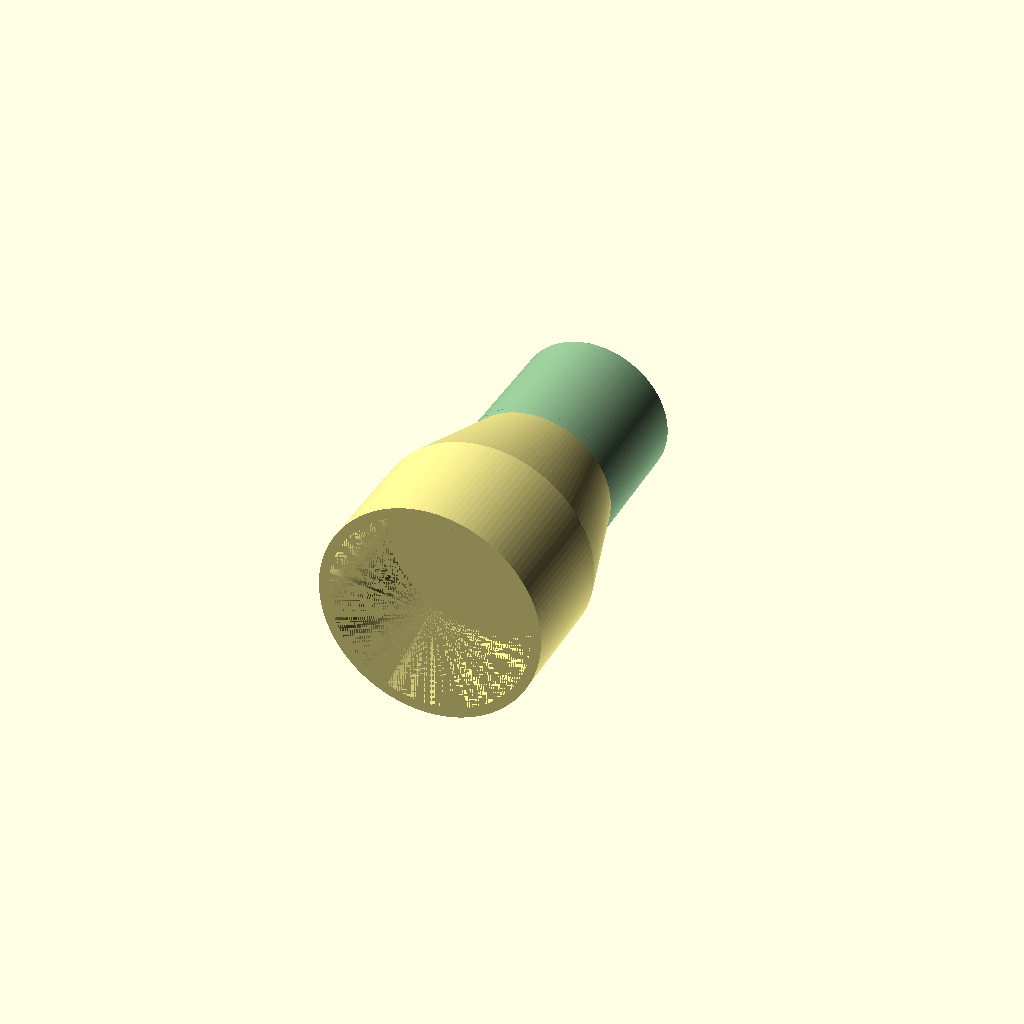
Cell 1: rendered with the file's own defaults.
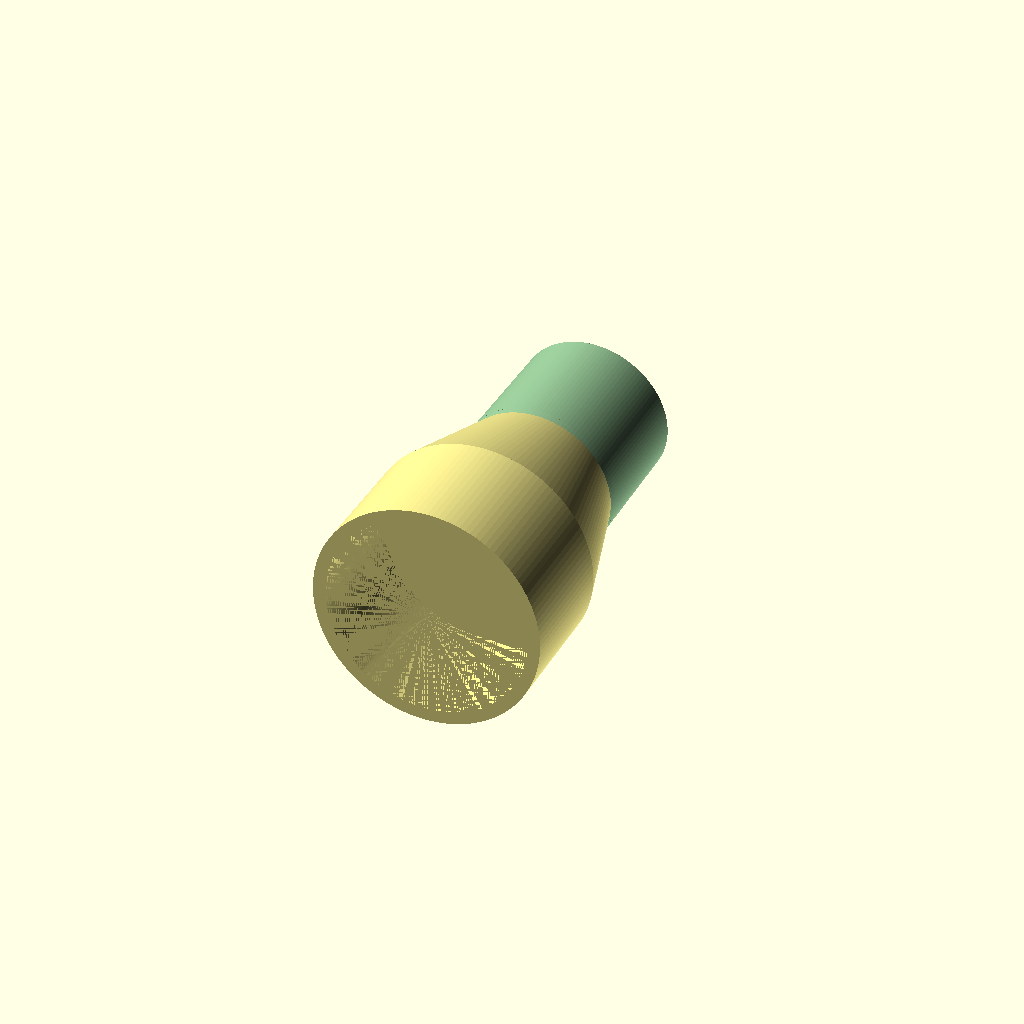
Cell 2: wallThickness = 0.15625 (everything else at default).
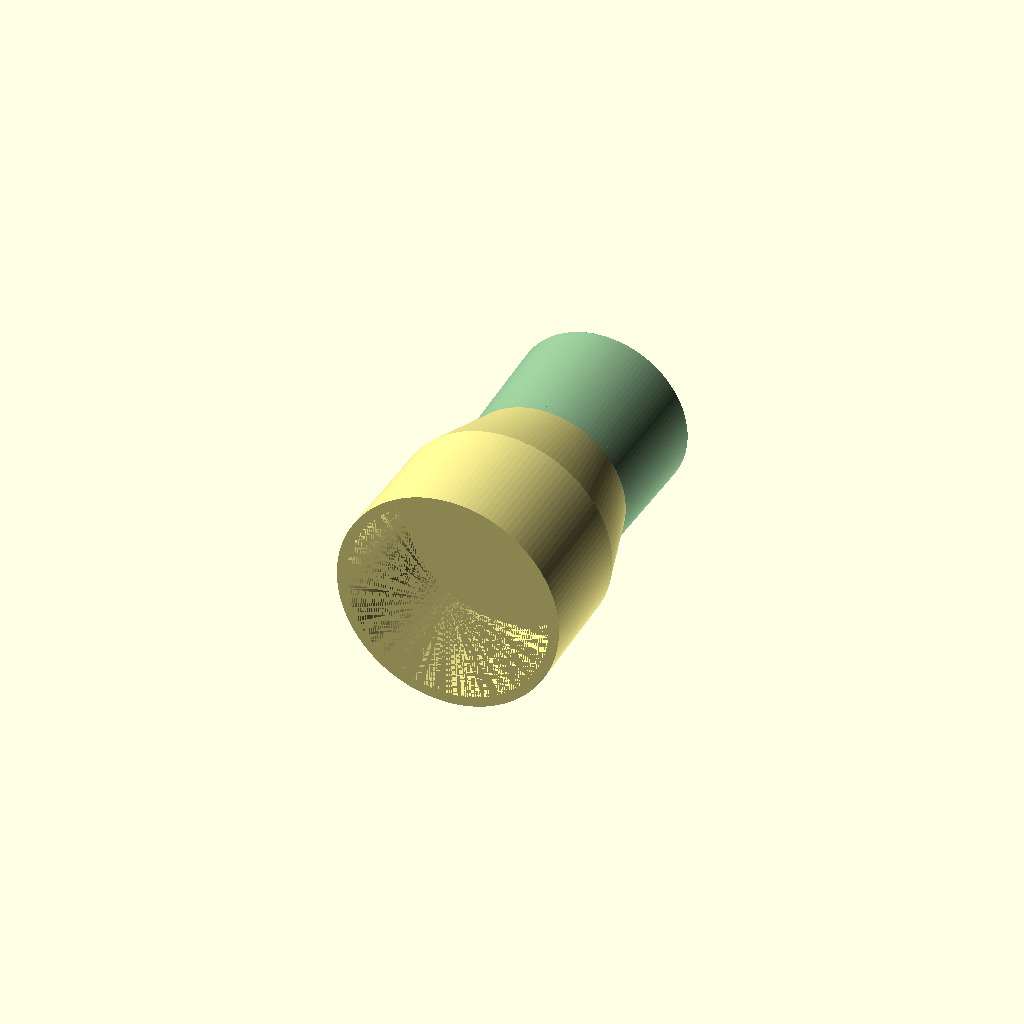
Cell 3: greenDiameterType = "ID" (everything else at default).
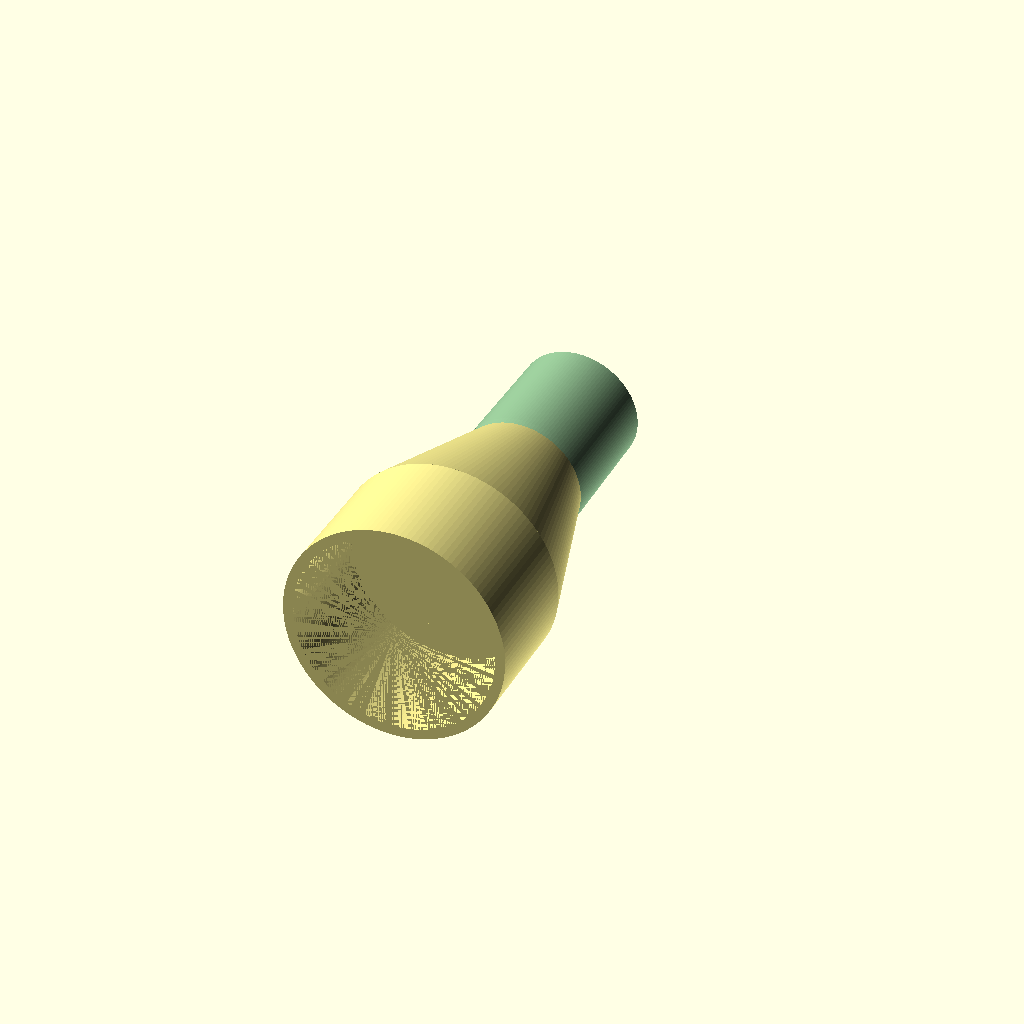
Cell 4: the same model with greenDiameter = 1.5.
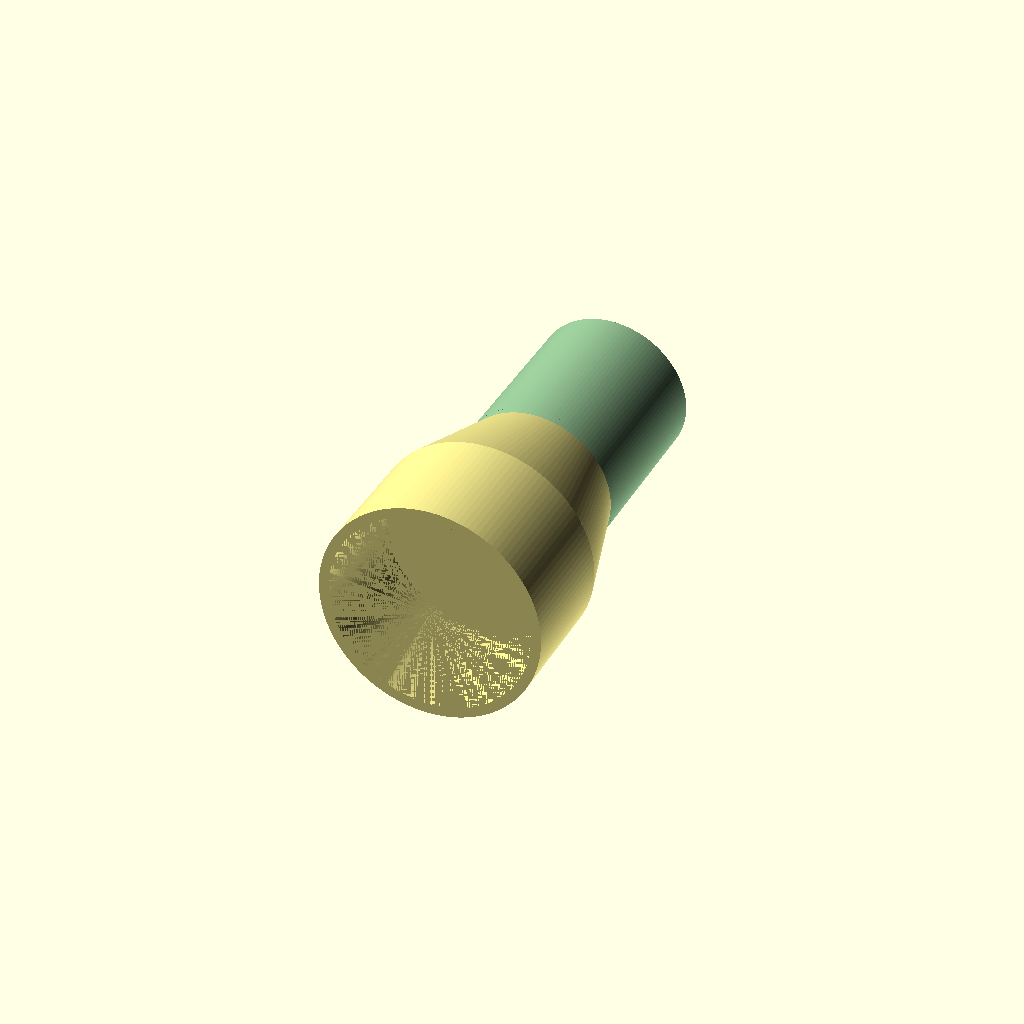
Cell 5: greenSleeveLength = 2 (everything else at default).
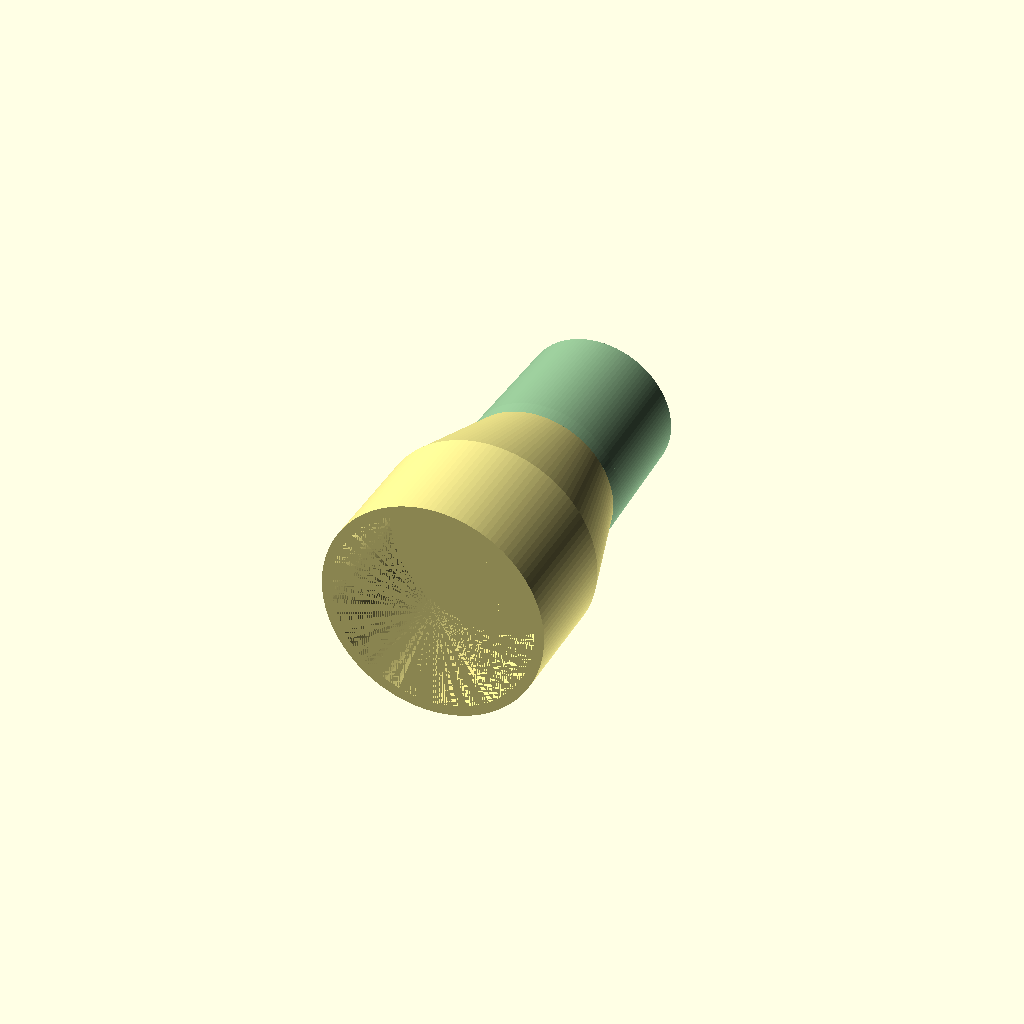
Cell 6 — greenTaper set to 0.125, the other parameters unchanged.
All cells are drawn from one camera (rotation 55°, 0°, 25°, orthographic, colour scheme Cornfield), so only the parameter changes between them.
Source of the model, inputs/thingiverse/files/thing-3713421/43350354/files/VacAdapter02.scad:
// Brian Palmer 2019
// ver 0.1 in the begining
// ver 0.2 fixed bend radious bug
// ver 0.3 changed vars prefix to green and yellow
// ver 0.4 changed tapering so it's spread equally across the length of the sleeve so that the user specified diam. is placed in the center of the sleeve.
// ver 1.0 added options to set middle diam. end diam.
// Tube bending part derived from https://charuchopra84blog.wordpress.com/2014/06/30/making-bend-pipes-in-openscad/
/* [Vacuum Adapter ] */
// quality
$fn=128;


wallThickness=.125; // [0.0:none, 0.03125:1/32 in., 0.0625:1/16 in., .09375: 3/32 in., .125:1/8 in., 0.15625: 5/32 in., 0.1875:3/16 in.]

/* [Green End] */
greenDiameterType="OD"; // [ID: ID - making a female end,OD: OD - making a male end]
greenDiameter=1.875; // [4.0:4 in., 3.5:3 1/2 in., 3.0:3 in., 2.5:2 1/2 in., 2.25: 2 1/4 in.,2.125: 2 1/8 (Craftsman power tools),2.0:2 in.,1.875: 1 7/8 in.,1.5:1 1/2 in., 1.25: 1 1/4 in., 1:1 in., .75:3/4 in., .5:1/2 in., .25: 1/4 in. ]
greenSleeveLength= 1.5; // [.25:1/4 in., .5:1/2 in., .75:3/4 in., 1.0: 1 in.,1.5:1 1/2 in., 2.0:2 in., 2.5:2 1/2 in.,2.75:2 3/4 in.,3.0:3.0 in.]
greenTaper=0.0625; // [0.0: none, 0.03125:1/32 in., 0.0625:1/16 in., .125:1/8 in., 0.1875:3/16 in.,.25:1/4 in.]
/* [ middle ] */
middleDiameterType="GR"; // [ID:ID, OD:OD, GR: make it like the green end, YL: make it like the yellow end]
middleDiameter=1.875; // [4.0:4 in., 3.5:3 1/2 in., 3.0:3 in., 2.125: 2 1/8 (Craftsman power tools), 2.25: 2 1/4 in.,2.5:2 1/2 in.,2.0:2 in.,1.875: 1 7/8 in.,1.5:1 1/2 in., 1.25: 1 1/4 in., 1:1 in., .75:3/4 in., .5:1/2 in., .25: 1/4 in. ]
middleBendAngle=0; // [0:No bend, 5:5 deg., 10:10 deg., 15:15 deg., 20:20 deg., 22.5: 22.5 deg. (make an octagonal tube frame!), 25:25 deg., 30:30 deg., 35:35 deg., 45:45 deg., 50:50 deg., 55:55 deg., 60:60 deg., 65:65 deg., 70:70 deg., 75:75 deg., 80:80 deg., 85:85 deg., 90:90 deg.]
middleBendRadius=.25; // [4.0:4 in., 3.5:3 1.2 in., 3.0:3 in., 2.5:2 1/2 in.,2.0:2 in.,1.5:1 1/2 in.,1:1 in., .5:1/2 in., .25:1/4 in., .125: 1/8 in., 0: none]
/* [Yellow End] */
yellowDiameterType="ID"; // [ID: ID - making a female end,OD: OD - making a male end]
yellowDiameter=2.5; // [4.0:4 in., 3.5:3 1/2 in., 3.0:3 in., 2.125: 2 1/8 (Craftsman power tools), 2.25: 2 1/4 in.,2.5:2 1/2 in.,2.0:2 in.,1.875: 1 7/8 in.,1.5:1 1/2 in., 1.25: 1 1/4 in., 1:1 in., .75:3/4 in., .5:1/2 in., .25: 1/4 in. ]
yellowSleeveLength=1.5; // [.25:1/4 in, .5:1/2 in., .75:3/4 in., 1.0: 1 in.,1.5:1 1/2 in., 2.0:2 in., 2.5:2 1/2 in.,2.75:2 3/4 in.,3.0:3 in.]
yellowTaper=0.0625; // [0.0: none, 0.03125:1/32 in., 0.0625:1/16 in., .125:1/8 in., 0.1875:3/16 in.,.25:1/4 in.]

/* [hidden] */
mm=25.4;
mba=middleBendAngle;
mbr=middleBendRadius*mm;
wt=wallThickness*mm;
// prepare green side vars
udt=greenDiameterType;
ud=greenDiameterType == "OD" ? greenDiameter*mm : (greenDiameter*mm)+(wt*2);
udi=ud-(wt*2); // inner wall
usl=greenSleeveLength*mm;
ut=greenDiameterType == "OD" ? (greenTaper*mm) * -1:greenTaper*mm;
// prepare yellow side vars
ldt=yellowDiameterType;
ld=yellowDiameterType == "OD" ? yellowDiameter*mm : (yellowDiameter*mm)+(wt*2) ;
ldi=ld-(wt*2); // inner wall
lsl=yellowSleeveLength*mm;
lt=yellowDiameterType == "OD" ? (yellowTaper*mm) * -1: yellowTaper*mm;
// prepare middle side vars
mdt=middleDiameterType;
md=middleDiameterType == "OD" ? middleDiameter*mm : middleDiameterType == "ID" ? (middleDiameter*mm)+(wt*2) : middleDiameterType == "GR" ? ud-(ut/2): ld-(lt/2);
echo(ud);
echo(md);
echo(ld);

mdi=md-(wt*2); // inner wall
mr=md/2; // middle radius
// length of adapter arms. 0 if not needed.
yellowArmLen=abs(((ld+(lt/2))-md)*1.5);
greenArmlen=abs(((ud+(ut/2))-md)*1.5);


union() {

// yellow sleeve 
color("Khaki",1) {  
    translate([mbr+mr, -yellowArmLen, 0])
    rotate([90, 0, 0])
    tube(ld-(lt/2), ld+(lt/2), ldi-(lt/2), ldi+(lt/2), lsl);
}

// yellow adapter  
color("Khaki",1) {      
    translate([mbr+mr, 0.00, 0])
    rotate([90, 0, 0])
    tube(md, ld-(lt/2), mdi, ldi-(lt/2),yellowArmLen);
}

// middle bend
difference()
{
    difference()
    {    
        // torus
        rotate_extrude(angle=mba)
        translate([mbr + mr, 0, 0])
        circle(d=md);
        
        // torus cutout
        rotate_extrude(angle=mba+1)
        translate([mbr + mr, 0, 0])
        circle(d=mdi);
    }
     
    union()
    {
        // yellow cutout
        translate([-(1000-(mbr + md + (md/2))) * (((mba) <= 180)?1:0), -1000, -500])
        cube([1000, 1000, 1000]);

        // green cutout
        rotate([0, 0, mba])
        translate([-(1000-(mbr + md + (md/2))) * (((mba) <= 180)?1:0), 0, -500])
        cube([1000, 1000, 1000]);
    }
}


// green adapter 
color("DarkSeaGreen",1) {
    rotate([0, 0, mba])
    translate([mbr + mr, -0.0, 0])
    rotate([-90, 0, 0])
    tube(md, ud-(ut/2), mdi, udi-(ut/2), greenArmlen);
}


// green sleeve
color("DarkSeaGreen",1) {
    rotate([0, 0, mba])
    translate([mbr + mr, greenArmlen, 0])
    rotate([-90, 0, 0])
    tube(ud-(ut/2), ud+(ut/2), udi-(ut/2), udi+(ut/2), usl);
}

}

module tube(ODd1,ODd2, IDd1, IDd2, tLen)
{
    //render()
    {
    difference() {
        cylinder(d1=ODd1, d2=ODd2, h=tLen);
        cylinder(d1=IDd1,d2=IDd2, h=tLen);
    }
}
}
Customizer parameters (derived from the source; name, type, default, range or options):
wallThickness: number, default 0.125, options 0, 0.03125, 0.0625, 0.09375, 0.125, 0.15625, 0.1875
greenDiameterType: string, default "OD", options "ID", "OD"
greenDiameter: number, default 1.875, options 4, 3.5, 3, 2.5, 2.25, 2.125, 2, 1.875, 1.5, 1.25, 1, 0.75, 0.5, 0.25
greenSleeveLength: number, default 1.5, options 0.25, 0.5, 0.75, 1, 1.5, 2, 2.5, 2.75, 3
greenTaper: number, default 0.0625, options 0, 0.03125, 0.0625, 0.125, 0.1875, 0.25
middleDiameterType: string, default "GR", options "ID", "OD", "GR", "YL"
middleDiameter: number, default 1.875, options 4, 3.5, 3, 2.125, 2.25, 2.5, 2, 1.875, 1.5, 1.25, 1, 0.75, 0.5, 0.25
middleBendAngle: number, default 0, options 0, 5, 10, 15, 20, 22.5, 25, 30, 35, 45, 50, 55, 60, 65, 70, 75, 80, 85, 90
middleBendRadius: number, default 0.25, options 4, 3.5, 3, 2.5, 2, 1.5, 1, 0.5, 0.25, 0.125, 0
yellowDiameterType: string, default "ID", options "ID", "OD"
yellowDiameter: number, default 2.5, options 4, 3.5, 3, 2.125, 2.25, 2.5, 2, 1.875, 1.5, 1.25, 1, 0.75, 0.5, 0.25
yellowSleeveLength: number, default 1.5, options 0.25, 0.5, 0.75, 1, 1.5, 2, 2.5, 2.75, 3
yellowTaper: number, default 0.0625, options 0, 0.03125, 0.0625, 0.125, 0.1875, 0.25
